Run: headless pygame with SDL's dummy video driver; simulated clock (each Clock.tick advances the game by its frame time, no real sleeping); random seed 0; keys injected as events and as key.get_pressed() state; mouse plan: one left click at the window centre at the start of phase 2, then a move to the lower-right quarter at the start of phase 3.
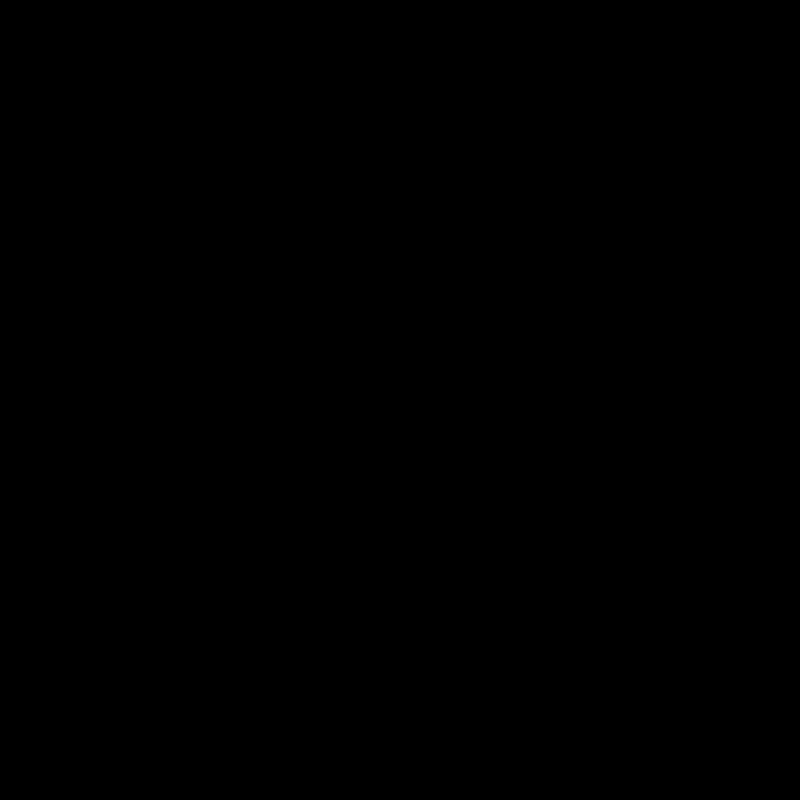
Frame 1 of 4 · flips 1–60 · no input
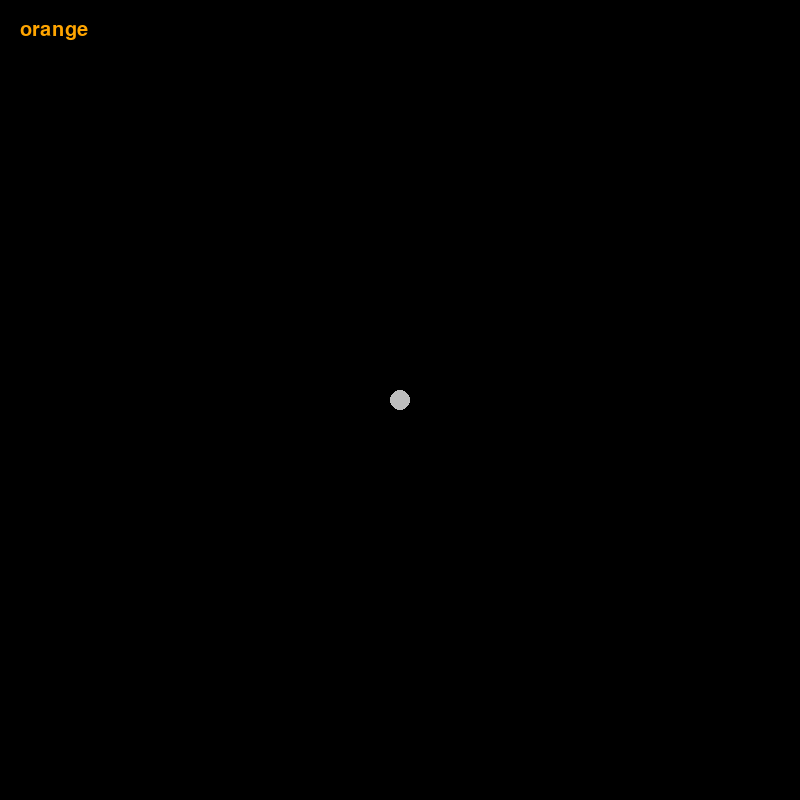
Frame 2 of 4 · flips 61–180 · clicked the window centre · tapped SPACE, RETURN · held RIGHT (→), D
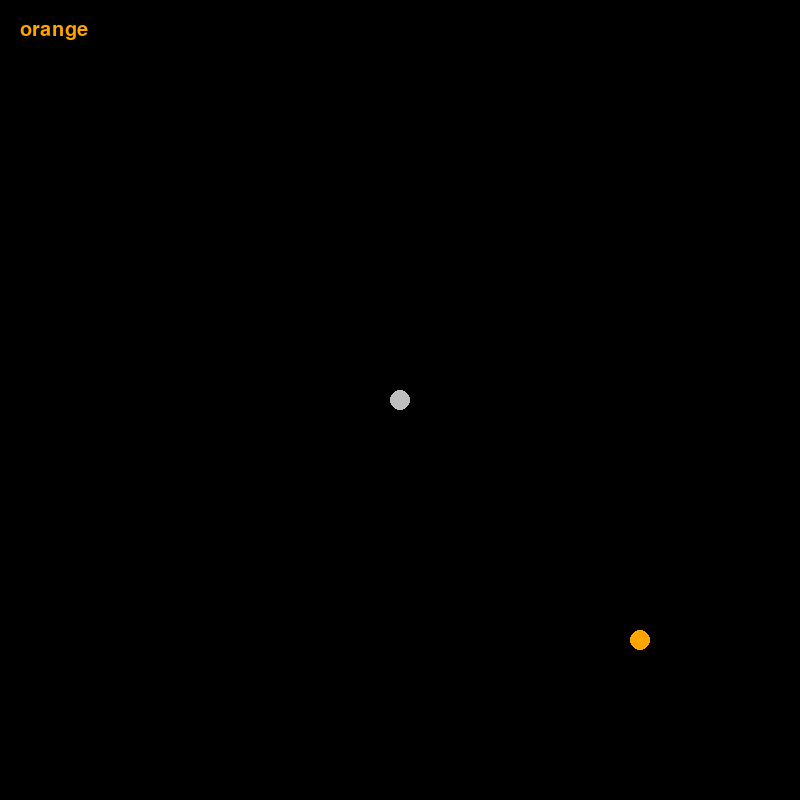
Frame 3 of 4 · flips 181–300 · moved the mouse to the lower-right quarter · held DOWN (↓), S
Frame 4 of 4 · flips 301–420 · held LEFT (←), A, UP (↑), W · screen unchanged from frame 3, image omitted

The pygame program that drew these frames:

import pygame
import random
pygame.init()

WIDTH=800
HEIGHT=800

display=pygame.display.set_mode((WIDTH,HEIGHT))
pygame.display.set_caption("shapes and drawing")

run=True
d_colour=["red","green","blue","yellow","white","pink","orange"]
colour="grey"

font=pygame.font.SysFont("calibri",30,)


while run:
    pygame.display.update()
    for event in pygame.event.get():
        if event.type==pygame.QUIT:
            run=False
            pygame.quit()
        if event.type==pygame.MOUSEMOTION:
            mouse_pos=pygame.mouse.get_pos()
            pygame.draw.circle(display,colour,mouse_pos,10)
        if event.type==pygame.MOUSEBUTTONDOWN:
            colour=random.choice(d_colour)
            txt=font.render("",True,colour)
            display.blit(txt,(20,20))
            pygame.display.update()
        if event.type==pygame.MOUSEBUTTONUP:
            txt=font.render(colour,True,colour)
            display.blit(txt,(20,20))
            pygame.display.update()
            
